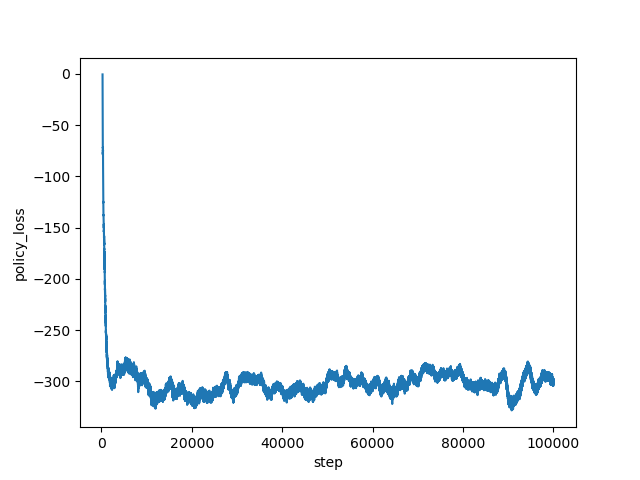

Values plotted in this chart, from the file beside it:
step, policy_loss
267, -0.4687
268, -2.522
269, -9.164
270, -20.55
271, -19.47
272, -17.71
273, -20.17
274, -20.1
275, -20.57
276, -20.77
277, -23.19
278, -22.09
279, -23.87
280, -24.73
281, -25.95
282, -27.07
283, -27.95
284, -28
285, -30.99
286, -28.82
287, -32.98
288, -32.37
289, -33.23
290, -35.25
291, -34.72
292, -35.68
293, -36.82
294, -37.32
295, -38.92
296, -39.55
297, -40.19
298, -40.91
299, -42.14
300, -43.32
301, -43.47
302, -43.1
303, -44.79
304, -45.64
305, -45.26
306, -46.22
307, -47.38
308, -47.27
309, -48.64
310, -47.79
311, -47.51
312, -49.76
313, -54.4
314, -56.3
315, -58.37
316, -59.36
317, -59.11
318, -63.54
319, -65.03
320, -67.08
321, -67.59
322, -68.5
323, -68.94
324, -70.82
325, -71.53
326, -72.42
... 99,673 more rows
